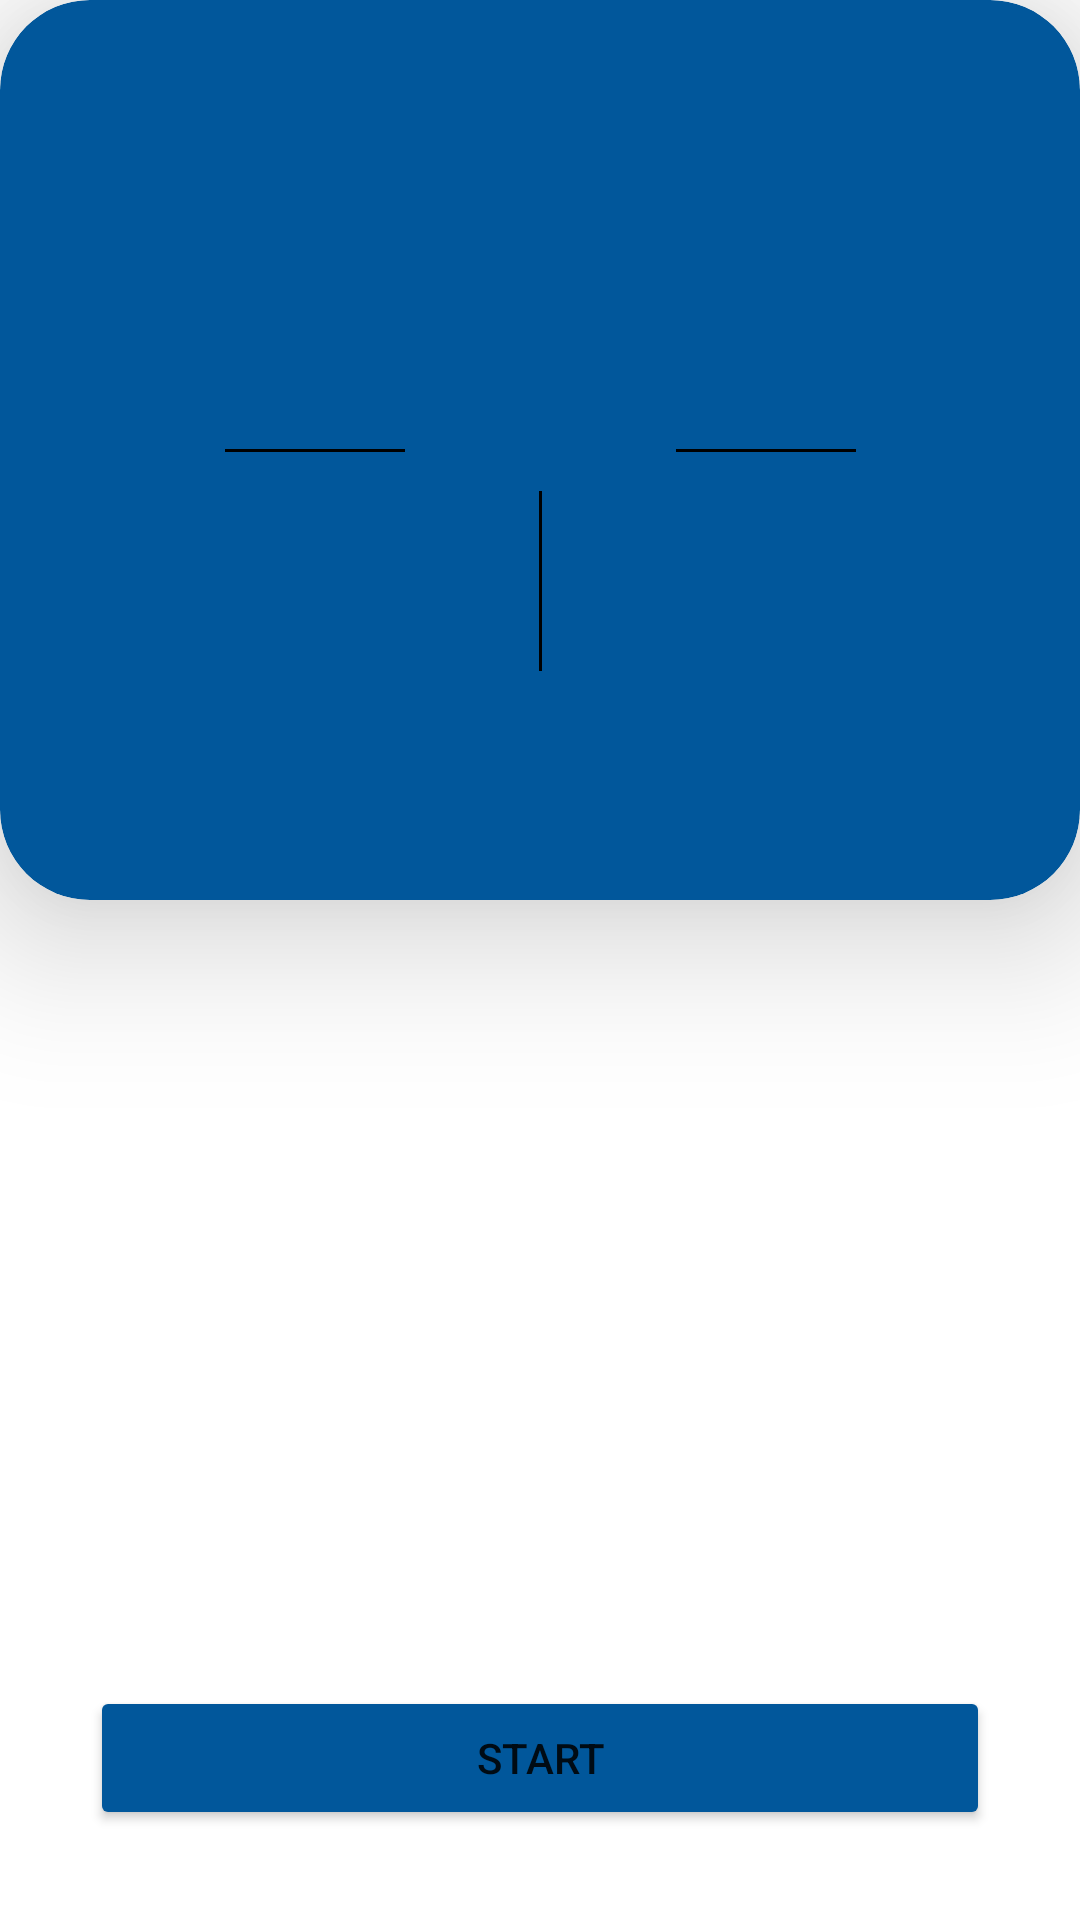

This screen was rendered from an Android layout file. Write that file and the resources it references.
<!-- AndroidManifest.xml: application theme Theme.TimerInspirationPointTestTask -->
<!-- res/layout/fragment_timer.xml -->
<?xml version="1.0" encoding="utf-8"?>
<androidx.constraintlayout.widget.ConstraintLayout xmlns:android="http://schemas.android.com/apk/res/android"
    xmlns:app="http://schemas.android.com/apk/res-auto"
    xmlns:tools="http://schemas.android.com/tools"
    android:layout_width="match_parent"
    android:layout_height="match_parent"
    tools:context=".presentation.fragment.TimerFragment">

    <androidx.cardview.widget.CardView
        android:id="@+id/card_view"
        android:layout_width="match_parent"
        android:layout_height="@dimen/card_view_height"
        android:backgroundTint="?colorButtonNormal"
        app:layout_constraintTop_toTopOf="parent"
        app:cardCornerRadius="@dimen/btn_margin_30"
        app:cardElevation="@dimen/btn_margin_30"
        >

        <androidx.constraintlayout.widget.ConstraintLayout
            android:layout_width="match_parent"
            android:layout_height="match_parent">

            <TextView
                android:id="@+id/timer_tv"
                android:layout_width="wrap_content"
                android:layout_height="wrap_content"
                android:layout_marginBottom="@dimen/btn_margin_30"
                android:textColor="@color/black"
                android:textSize="@dimen/text_size_40"
                app:layout_constraintBottom_toTopOf="@id/first_view"
                app:layout_constraintEnd_toEndOf="parent"
                app:layout_constraintStart_toStartOf="parent"
                tools:text="2:14" />

            <View
                android:id="@+id/first_view"
                android:layout_width="@dimen/view_length"
                android:layout_height="@dimen/view_depth"
                android:background="@color/black"
                app:layout_constraintBottom_toBottomOf="parent"
                app:layout_constraintEnd_toEndOf="@id/scope_one"
                app:layout_constraintStart_toStartOf="@id/scope_one"
                app:layout_constraintTop_toTopOf="parent" />

            <View
                android:id="@+id/second_view"
                android:layout_width="@dimen/view_length"
                android:layout_height="@dimen/view_depth"
                android:background="@color/black"
                app:layout_constraintBottom_toBottomOf="parent"
                app:layout_constraintEnd_toEndOf="@id/scope_two"
                app:layout_constraintStart_toStartOf="@id/scope_two"
                app:layout_constraintTop_toTopOf="parent" />

            <View
                android:id="@+id/view_third_center"
                android:layout_width="@dimen/view_depth"
                android:layout_height="@dimen/view_length"
                android:layout_marginTop="@dimen/btn_margin_30"
                android:background="@color/black"
                app:layout_constraintBottom_toBottomOf="@id/scope_one"
                app:layout_constraintEnd_toEndOf="parent"
                app:layout_constraintStart_toStartOf="parent"
                app:layout_constraintTop_toBottomOf="@id/timer_tv" />

            <TextView
                android:id="@+id/scope_one"
                android:layout_width="wrap_content"
                android:layout_height="wrap_content"
                android:layout_marginStart="@dimen/btn_margin_30"
                android:layout_marginTop="20sp"
                android:textColor="@color/white"
                android:textSize="@dimen/text_size_50"
                app:layout_constraintEnd_toStartOf="@id/view_third_center"
                app:layout_constraintStart_toStartOf="parent"
                app:layout_constraintTop_toBottomOf="@id/first_view"
                tools:text="14" />

            <TextView
                android:id="@+id/scope_two"
                android:layout_width="wrap_content"
                android:layout_height="wrap_content"
                android:layout_marginTop="@dimen/view_margin_20"
                android:layout_marginEnd="@dimen/btn_margin_30"
                android:textColor="@color/white"
                android:textSize="@dimen/text_size_50"
                app:layout_constraintEnd_toEndOf="parent"
                app:layout_constraintStart_toEndOf="@id/view_third_center"
                app:layout_constraintTop_toBottomOf="@id/second_view"
                tools:text="2" />


        </androidx.constraintlayout.widget.ConstraintLayout>
    </androidx.cardview.widget.CardView>

    <ImageButton
        android:id="@+id/add_scope_one_ibtn"
        android:layout_width="wrap_content"
        android:layout_height="wrap_content"
        android:layout_marginStart="@dimen/btn_margin_30"
        android:layout_marginTop="@dimen/btn_margin_30"
        android:background="@color/white"
        android:contentDescription="@string/empty"
        android:src="@drawable/ic_baseline_add_24"
        app:layout_constraintStart_toStartOf="parent"
        app:layout_constraintTop_toBottomOf="@id/card_view"
        />

    <ImageButton
        android:id="@+id/remove_scope_one_ibtn"
        android:layout_width="wrap_content"
        android:layout_height="wrap_content"
        android:layout_marginStart="@dimen/btn_margin_30"
        android:layout_marginTop="@dimen/btn_margin_30"
        android:background="@color/white"
        android:contentDescription="@string/empty"
        android:src="@drawable/ic_baseline_remove_24"
        app:layout_constraintStart_toStartOf="parent"
        app:layout_constraintTop_toBottomOf="@id/add_scope_one_ibtn" />

    <ImageButton
        android:id="@+id/add_scope_two_ibtn"
        android:layout_width="wrap_content"
        android:layout_height="wrap_content"
        android:layout_marginEnd="@dimen/btn_margin_30"
        android:layout_marginTop="@dimen/btn_margin_30"
        android:background="@color/white"
        android:contentDescription="@string/empty"
        android:src="@drawable/ic_baseline_add_24"
        app:layout_constraintEnd_toEndOf="parent"
        app:layout_constraintTop_toBottomOf="@id/card_view" />

    <ImageButton
        android:id="@+id/remove_scope_two_ibtn"
        android:layout_width="wrap_content"
        android:layout_height="wrap_content"
        android:layout_marginEnd="@dimen/btn_margin_30"
        android:layout_marginTop="@dimen/btn_margin_30"
        android:background="@color/white"
        android:contentDescription="@string/empty"
        android:src="@drawable/ic_baseline_remove_24"
        app:layout_constraintEnd_toEndOf="parent"
        app:layout_constraintTop_toBottomOf="@id/add_scope_two_ibtn" />

    <Button
        android:id="@+id/startBtn"
        android:layout_width="0dp"
        android:layout_height="wrap_content"
        android:layout_marginStart="@dimen/btn_margin_30"
        android:layout_marginEnd="@dimen/btn_margin_30"
        android:layout_marginBottom="@dimen/btn_margin_30"
        android:text="@string/start"
        app:layout_constraintBottom_toBottomOf="parent"
        app:layout_constraintEnd_toEndOf="parent"
        app:layout_constraintStart_toStartOf="parent"
        android:backgroundTint="?colorButtonNormal"
        />

    <Button
        android:id="@+id/stopBtn"
        android:layout_width="0dp"
        android:layout_height="wrap_content"
        android:layout_marginStart="@dimen/btn_margin_30"
        android:layout_marginEnd="@dimen/btn_margin_30"
        android:layout_marginBottom="@dimen/btn_margin_30"
        android:text="@string/stop"
        android:visibility="invisible"
        app:layout_constraintBottom_toBottomOf="parent"
        app:layout_constraintEnd_toEndOf="parent"
        app:layout_constraintStart_toStartOf="parent"
        android:backgroundTint="?colorButtonNormal"
        />

</androidx.constraintlayout.widget.ConstraintLayout>
<!-- resources referenced by this layout -->
<resources>
  <color name="black">#FF000000</color>
  <color name="white">#FFFFFFFF</color>
  <dimen name="btn_margin_30">30dp</dimen>
  <dimen name="card_view_height">300dp</dimen>
  <dimen name="text_size_40">40sp</dimen>
  <dimen name="text_size_50">50sp</dimen>
  <dimen name="view_depth">1dp</dimen>
  <dimen name="view_length">60dp</dimen>
  <dimen name="view_margin_20">20sp</dimen>
  <string name="empty">empty</string>
  <string name="start">Start</string>
  <string name="stop">Stop</string>
  <style name="Theme.TimerInspirationPointTestTask" parent="Theme.MaterialComponents.DayNight.NoActionBar">
          
          <item name="colorPrimary">@color/purple_500</item>
          <item name="colorPrimaryVariant">@color/purple_700</item>
          <item name="colorOnPrimary">@color/white</item>
          
          <item name="colorSecondary">@color/teal_200</item>
          <item name="colorSecondaryVariant">@color/teal_700</item>
          <item name="colorOnSecondary">@color/black</item>
          
          <item name="android:statusBarColor" tools:targetApi="l">?attr/colorPrimaryVariant</item>
          
          <item name="colorButtonNormal">@color/dark_blue</item>
      </style>
  <color name="purple_500">#FF6200EE</color>
  <color name="purple_700">#FF3700B3</color>
  <color name="teal_200">#FF03DAC5</color>
  <color name="teal_700">#FF018786</color>
  <color name="dark_blue">#01579B</color>
</resources>
